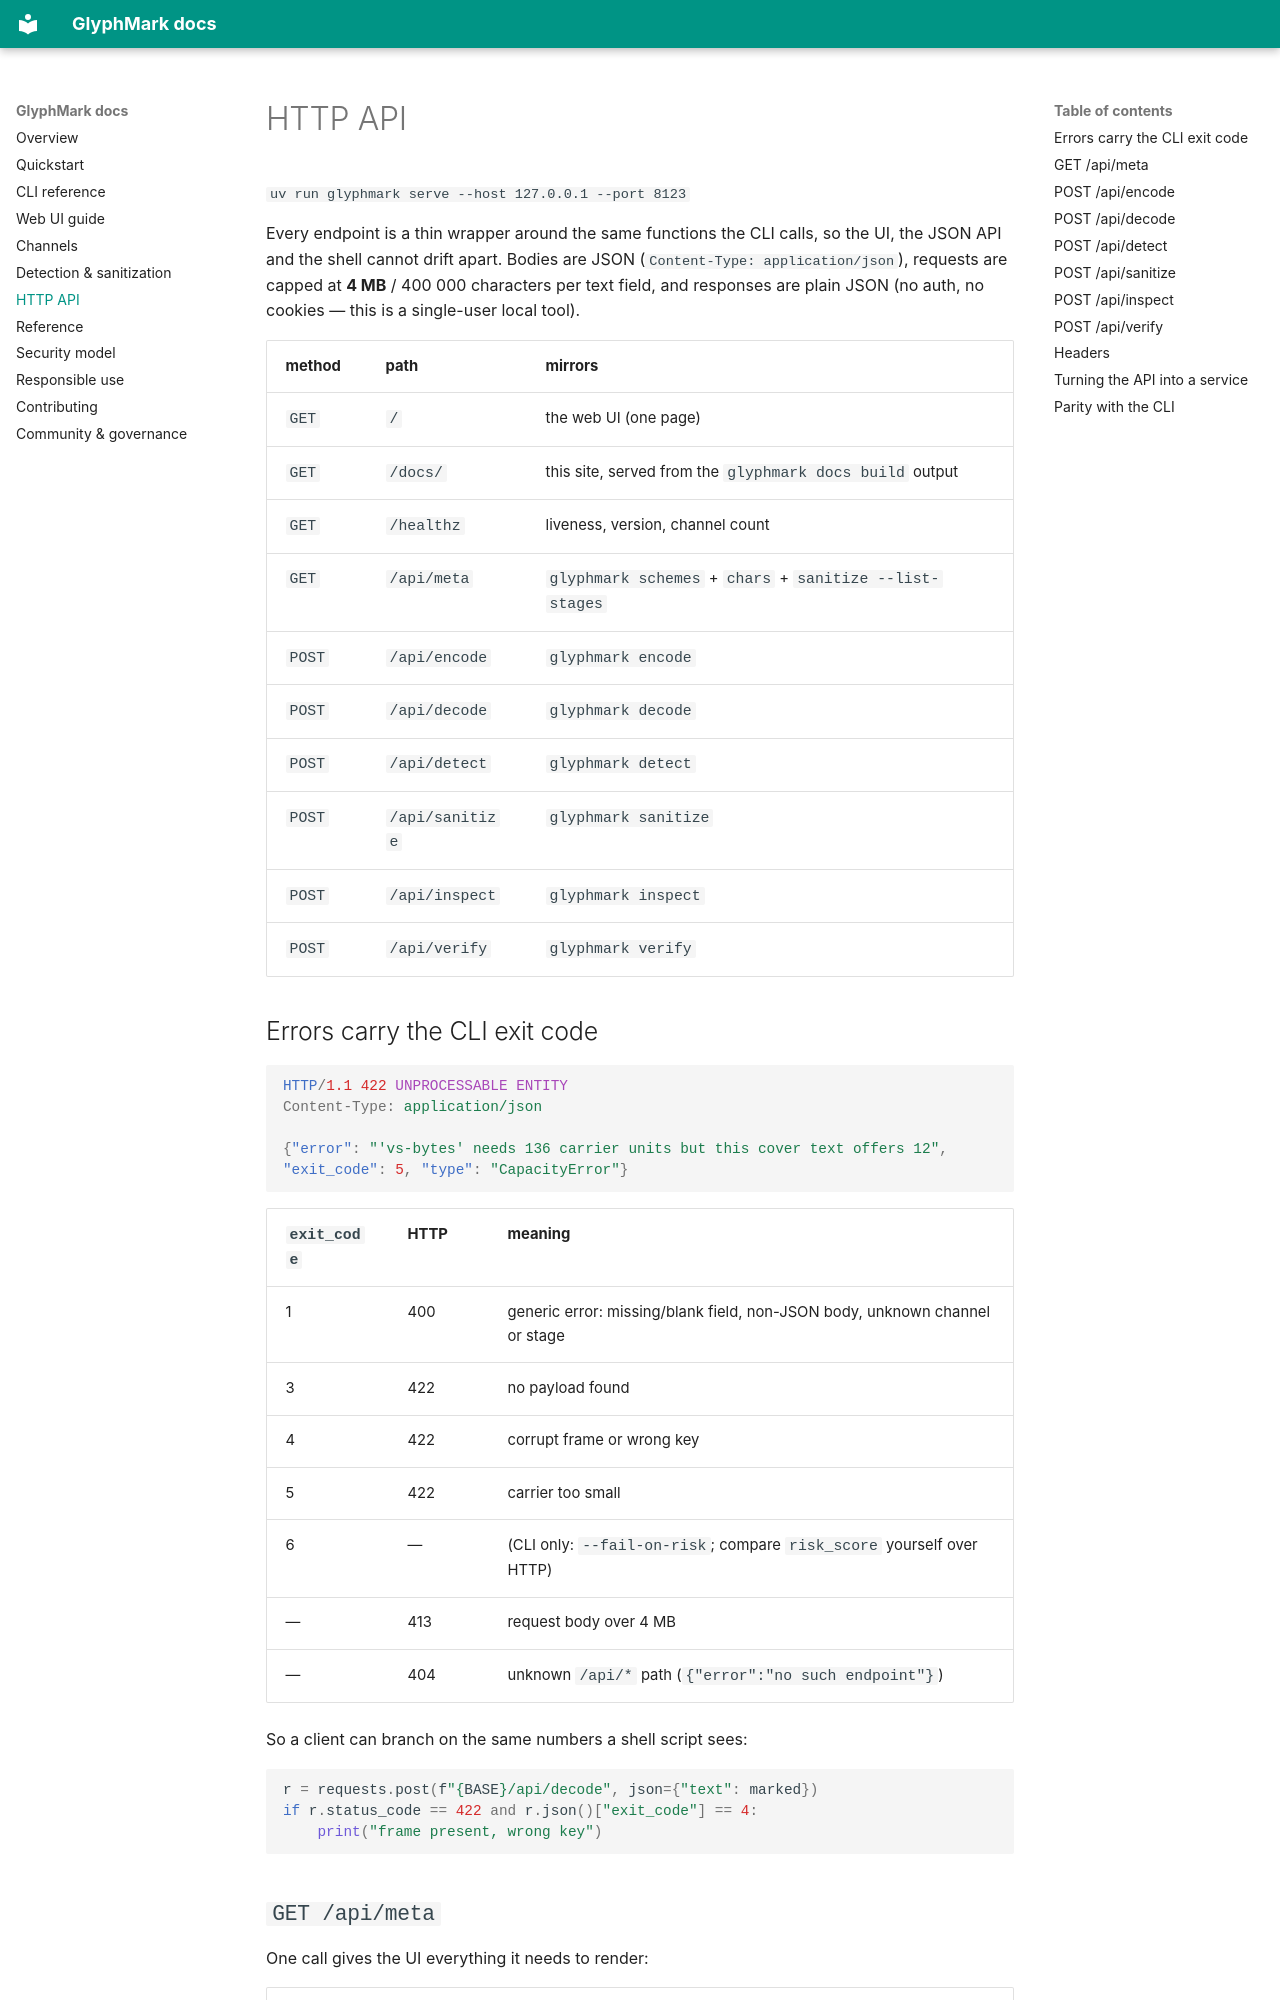

repository: thecsdoctor/glyphmark · page: api.html · generator: mkdocs

# HTTP API

`uv run glyphmark serve --host 127.0.0.1 --port 8123`

Every endpoint is a thin wrapper around the same functions the CLI calls, so the UI, the JSON API and
the shell cannot drift apart. Bodies are JSON (`Content-Type: application/json`), requests are capped
at **4 MB** / 400 000 characters per text field, and responses are plain JSON (no auth, no cookies —
this is a single-user local tool).

| method | path | mirrors |
|---|---|---|
| `GET` | `/` | the web UI (one page) |
| `GET` | `/docs/` | this site, served from the `glyphmark docs build` output |
| `GET` | `/healthz` | liveness, version, channel count |
| `GET` | `/api/meta` | `glyphmark schemes` + `chars` + `sanitize --list-stages` |
| `POST` | `/api/encode` | `glyphmark encode` |
| `POST` | `/api/decode` | `glyphmark decode` |
| `POST` | `/api/detect` | `glyphmark detect` |
| `POST` | `/api/sanitize` | `glyphmark sanitize` |
| `POST` | `/api/inspect` | `glyphmark inspect` |
| `POST` | `/api/verify` | `glyphmark verify` |

## Errors carry the CLI exit code

```http
HTTP/1.1 422 UNPROCESSABLE ENTITY
Content-Type: application/json

{"error": "'vs-bytes' needs 136 carrier units but this cover text offers 12", "exit_code": 5, "type": "CapacityError"}
```

| `exit_code` | HTTP | meaning |
|---|---|---|
| 1 | 400 | generic error: missing/blank field, non-JSON body, unknown channel or stage |
| 3 | 422 | no payload found |
| 4 | 422 | corrupt frame or wrong key |
| 5 | 422 | carrier too small |
| 6 | — | (CLI only: `--fail-on-risk`; compare `risk_score` yourself over HTTP) |
| — | 413 | request body over 4 MB |
| — | 404 | unknown `/api/*` path (`{"error":"no such endpoint"}`) |

So a client can branch on the same numbers a shell script sees:

```python
r = requests.post(f"{BASE}/api/decode", json={"text": marked})
if r.status_code == 422 and r.json()["exit_code"] == 4:
    print("frame present, wrong key")
```
